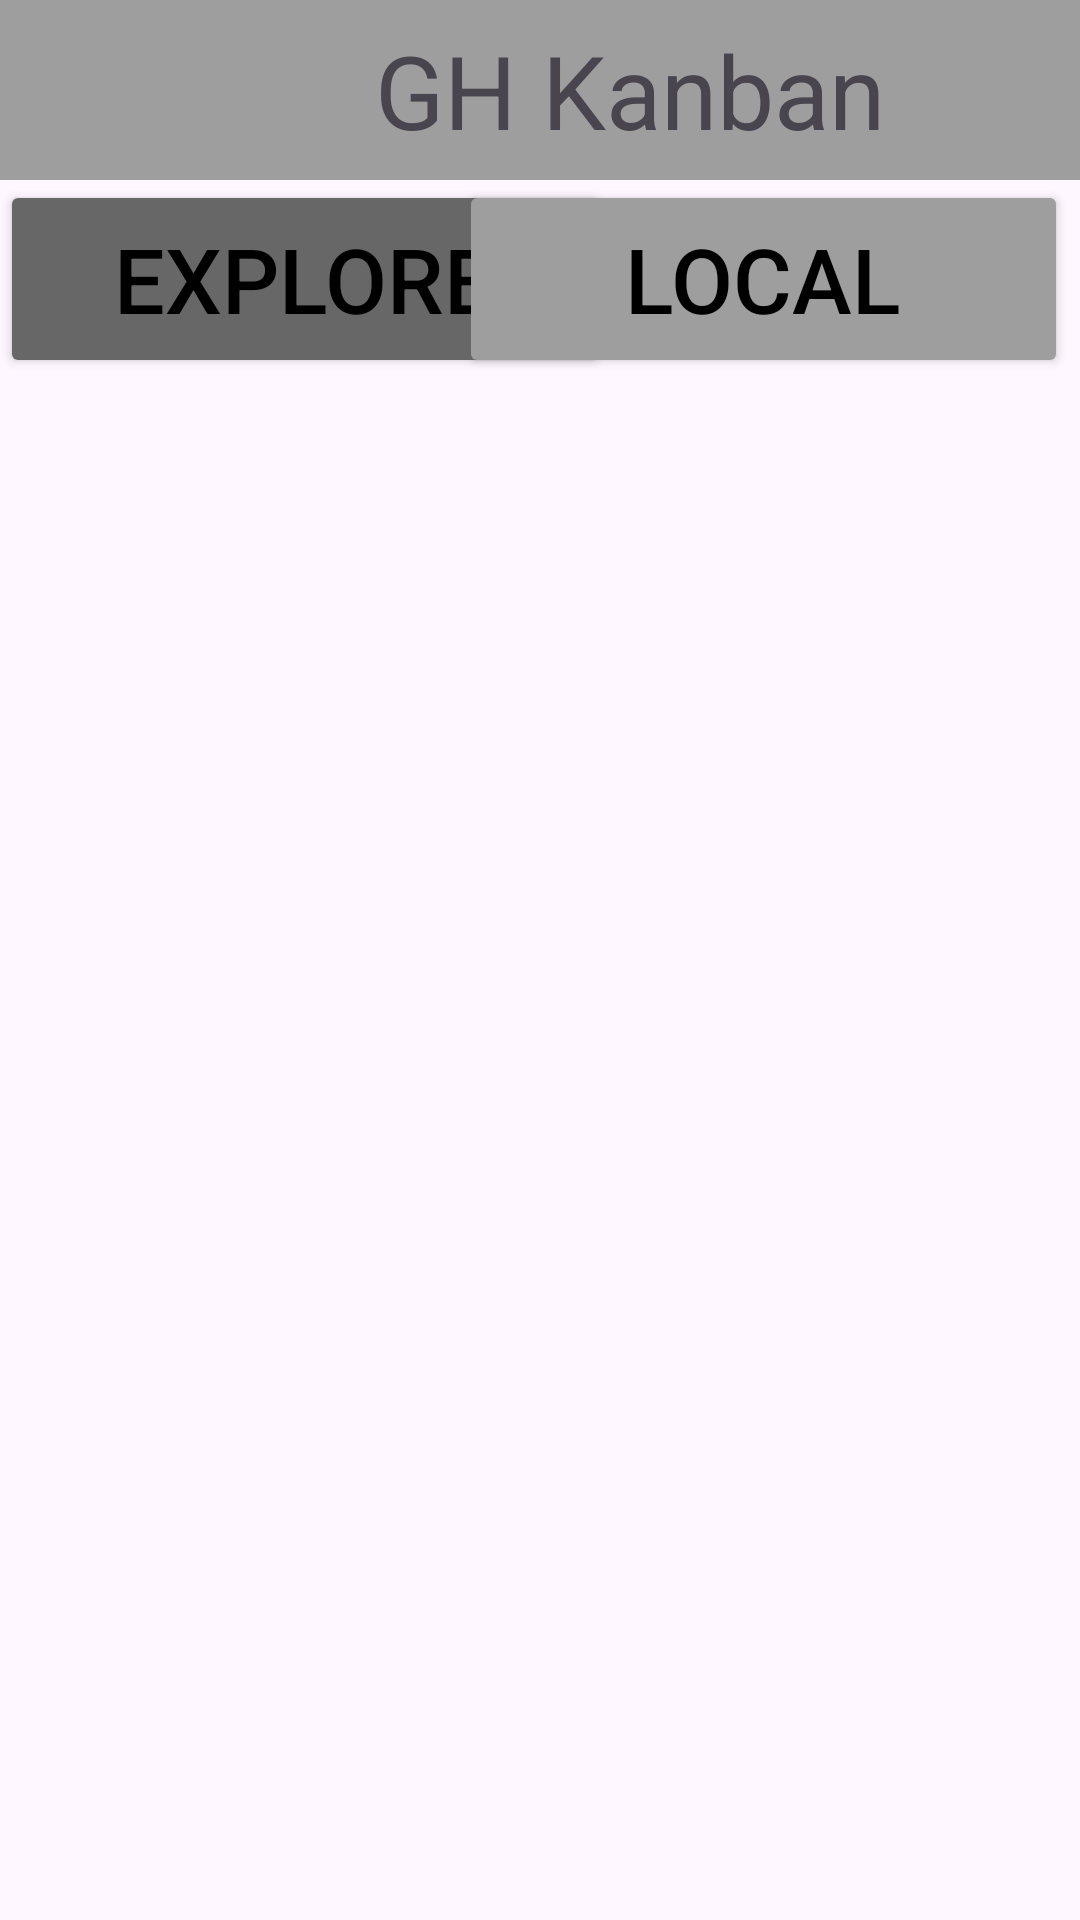

Produce the Android XML layout that renders to this screen, including the resource entries it uses.
<!-- AndroidManifest.xml: application theme Theme.GH_Kanban2 -->
<!-- res/layout/explore.xml -->
<?xml version="1.0" encoding="utf-8"?>
<androidx.constraintlayout.widget.ConstraintLayout xmlns:android="http://schemas.android.com/apk/res/android"
    xmlns:app="http://schemas.android.com/apk/res-auto"
    xmlns:tools="http://schemas.android.com/tools"
    android:layout_width="match_parent"
    android:layout_height="match_parent"
    tools:context=".MainActivity"
    tools:ignore="MissingDefaultResource">

    <androidx.appcompat.widget.Toolbar
        android:id="@+id/toolbar"
        android:layout_width="match_parent"
        android:layout_height="60dp"
        android:background="@color/grey"
        android:titleTextColor="@android:color/black"
        app:layout_constraintEnd_toEndOf="parent"
        app:layout_constraintStart_toStartOf="parent"
        app:layout_constraintTop_toTopOf="parent"
        app:title="@string/app_name"
        app:titleMarginBottom="0dp"
        app:titleMarginEnd="16dp"
        app:titleMarginStart="125dp"
        app:titleMarginTop="0dp"
        app:titleTextAppearance="@style/TextAppearance.AppCompat.Display1">
    </androidx.appcompat.widget.Toolbar>

    <Button
        android:id="@+id/explore"
        android:layout_width="203dp"
        android:layout_height="66dp"
        android:backgroundTint="@color/dark_grey"
        android:text="Explore"
        android:textColor="@color/black"
        android:textSize="30dp"
        app:cornerRadius="0dp"
        app:layout_constraintStart_toStartOf="parent"
        app:layout_constraintTop_toBottomOf="@+id/toolbar" />

    <Button
        android:id="@+id/local"
        android:layout_width="203dp"
        android:layout_height="66dp"
        android:layout_marginEnd="4dp"
        android:backgroundTint="@color/grey"
        android:text="Local"
        android:textColor="@color/black"
        android:textSize="30dp"
        app:cornerRadius="0dp"
        app:layout_constraintEnd_toEndOf="parent"
        app:layout_constraintTop_toBottomOf="@+id/toolbar" />

    <androidx.recyclerview.widget.RecyclerView
        android:id="@+id/repoRecyclerView"
        android:layout_width="409dp"
        android:layout_height="647dp"
        app:layout_constraintBottom_toBottomOf="parent"
        app:layout_constraintEnd_toEndOf="parent"
        app:layout_constraintHorizontal_bias="1.0"
        app:layout_constraintStart_toStartOf="parent" />

</androidx.constraintlayout.widget.ConstraintLayout>
<!-- resources referenced by this layout -->
<resources>
  <color name="black">#FF000000</color>
  <color name="dark_grey">#676767</color>
  <color name="grey">#9E9E9E</color>
  <string name="app_name">GH Kanban</string>
  <style name="Theme.GH_Kanban2" parent="Base.Theme.GH_Kanban2" />
  <style name="Base.Theme.GH_Kanban2" parent="Theme.Material3.DayNight.NoActionBar">
          
          
      </style>
</resources>
